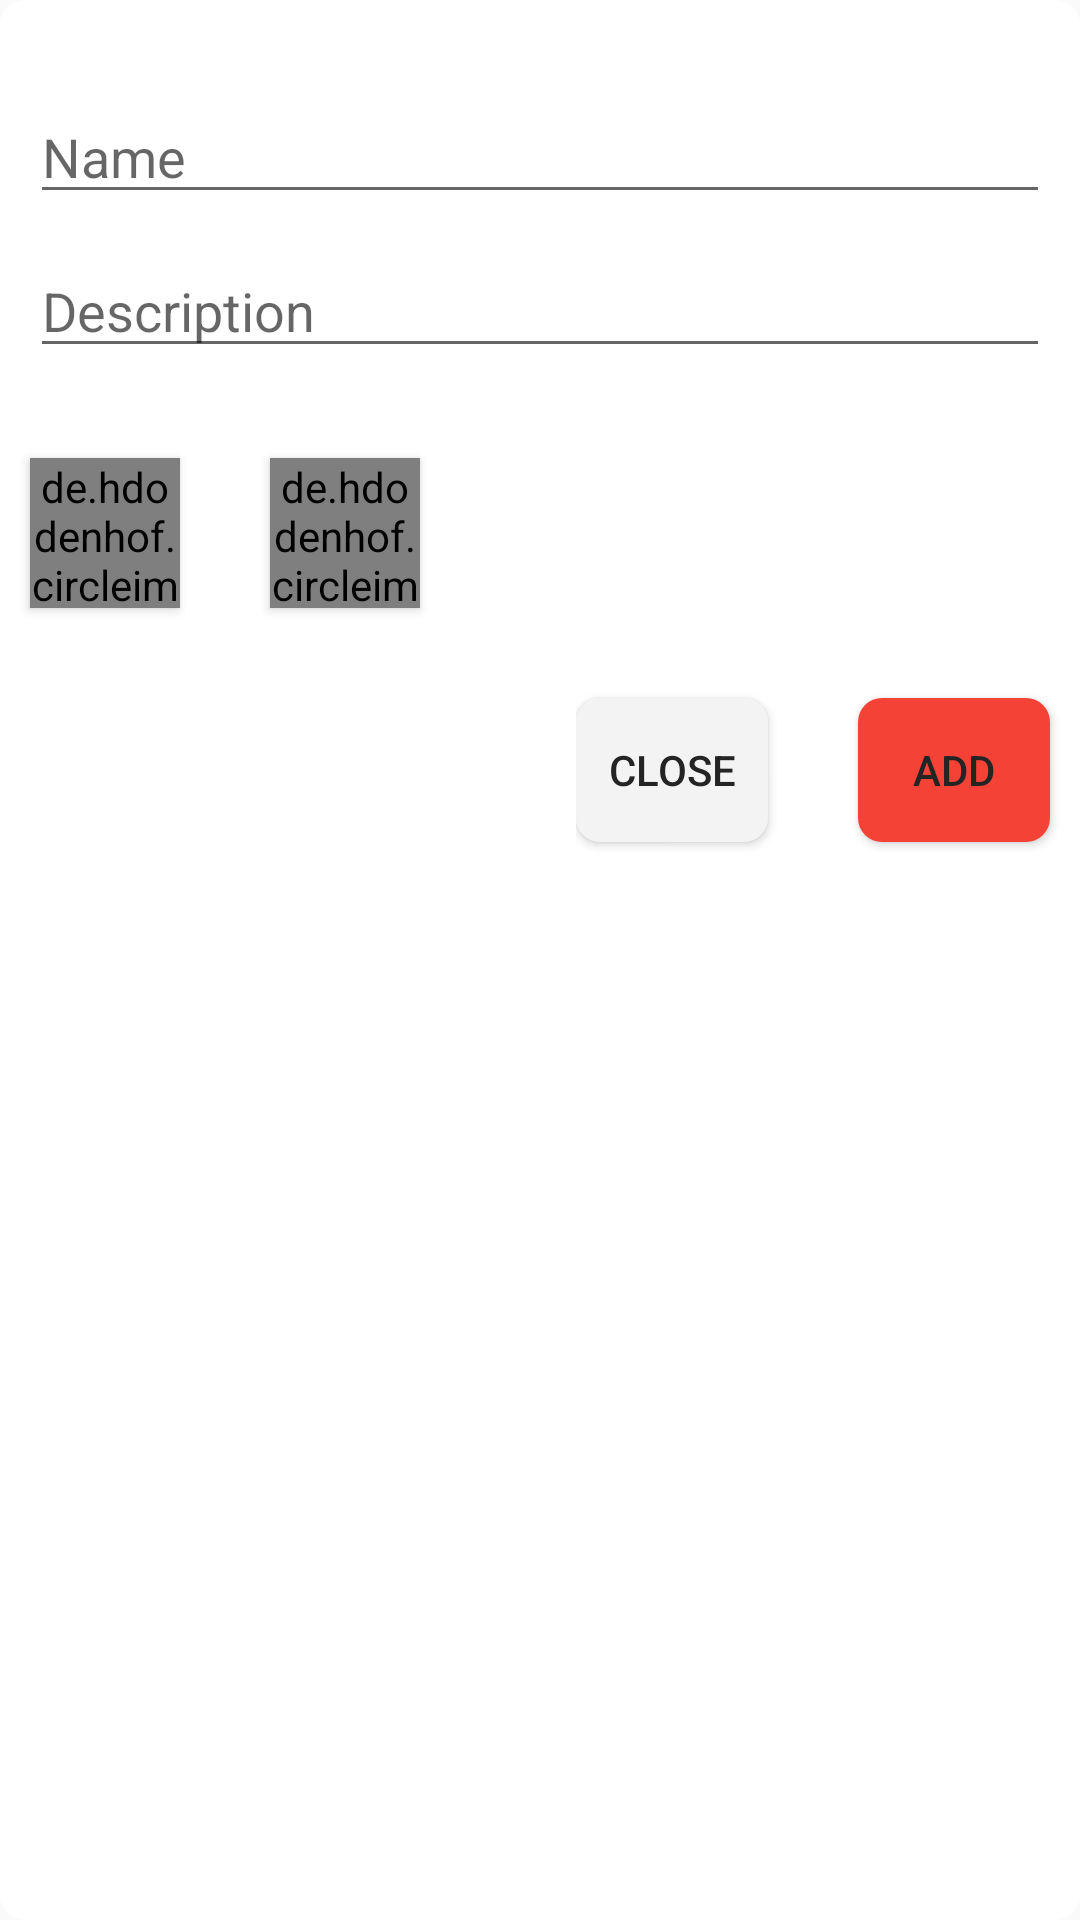

Reconstruct the res/layout file that produces this screen, plus the resources it refers to.
<!-- AndroidManifest.xml: application theme AppTheme -->
<!-- res/layout/fragment_add_new_images.xml -->
<?xml version="1.0" encoding="utf-8"?>
<LinearLayout xmlns:android="http://schemas.android.com/apk/res/android"
    xmlns:tools="http://schemas.android.com/tools"
    android:layout_width="match_parent"
    android:layout_height="wrap_content"
    android:layout_gravity="center"
    android:background="@drawable/recycler_view_shape"
    android:orientation="vertical"
    tools:context=".AddNewImagesFragment">

    <EditText
        android:id="@+id/edit_name"
        android:layout_width="match_parent"
        android:layout_height="wrap_content"
        android:layout_marginStart="10dp"
        android:layout_marginTop="30dp"
        android:layout_marginEnd="10dp"
        android:hint="@string/add_new_image_fragment_edit_name"
        android:inputType="textPersonName" />

    <EditText
        android:id="@+id/edit_description"
        android:layout_width="match_parent"
        android:layout_height="wrap_content"
        android:layout_marginStart="10dp"
        android:layout_marginTop="10dp"
        android:layout_marginEnd="10dp"
        android:hint="@string/add_new_image_fragment_edit_description"
        android:inputType="text" />

    <LinearLayout
        android:layout_width="wrap_content"
        android:layout_height="wrap_content"
        android:layout_gravity="start"
        android:orientation="horizontal">

        <de.hdodenhof.circleimageview.CircleImageView
            android:id="@+id/edit_image"
            android:layout_width="50dp"
            android:layout_height="50dp"
            android:layout_marginStart="10dp"
            android:layout_marginTop="30dp"
            android:layout_marginBottom="5dp"
            android:elevation="2dp"
            android:src="@drawable/defaultimagesmall" />

        <de.hdodenhof.circleimageview.CircleImageView
            android:id="@+id/edit_video"
            android:layout_width="50dp"
            android:layout_height="50dp"
            android:layout_marginStart="30dp"
            android:layout_marginTop="30dp"
            android:layout_marginEnd="5dp"
            android:layout_marginBottom="5dp"
            android:elevation="2dp"
            android:src="@drawable/defaultvideo" />
    </LinearLayout>

    <LinearLayout
        style="?android:attr/buttonBarStyle"
        android:layout_width="wrap_content"
        android:layout_height="wrap_content"
        android:layout_gravity="end"
        android:orientation="horizontal">

        <Button
            android:id="@+id/closeAdding"
            style="?android:attr/buttonBarButtonStyle"
            android:layout_width="wrap_content"
            android:layout_height="wrap_content"
            android:layout_marginTop="25dp"
            android:layout_marginEnd="30dp"
            android:layout_marginBottom="30dp"
            android:background="@drawable/button_shape"
            android:elevation="2dp"
            android:paddingStart="10dp"
            android:paddingEnd="10dp"
            android:text="@string/add_new_image_fragment_close_button"
            android:textColor="#242424" />

        <Button
            android:id="@+id/applyAdding"
            style="?android:attr/buttonBarButtonStyle"
            android:layout_width="wrap_content"
            android:layout_height="wrap_content"
            android:layout_marginTop="25dp"
            android:layout_marginEnd="10dp"
            android:layout_marginBottom="30dp"
            android:background="@drawable/important_button_shape"
            android:elevation="2dp"
            android:paddingStart="10dp"
            android:paddingEnd="10dp"
            android:text="@string/add_new_image_fragment_add_button"
            android:textColor="#242424" />
    </LinearLayout>
</LinearLayout>
<!-- resources referenced by this layout -->
<resources>
  <!-- drawable button_shape (drawable) -->
  <?xml version="1.0" encoding="utf-8"?>
  <shape xmlns:android="http://schemas.android.com/apk/res/android" android:shape="rectangle">
      <solid android:color="@color/colorGrey"/>
      <corners android:radius="8dp"/>
  </shape>
  <!-- drawable defaultvideo: jpg bitmap (drawable, 19482 bytes) -->
  <!-- drawable important_button_shape (drawable) -->
  <?xml version="1.0" encoding="utf-8"?>
  <shape xmlns:android="http://schemas.android.com/apk/res/android" android:shape="rectangle">
      <solid android:color="#F44336"/>
      <corners android:radius="8dp"/>
  </shape>
  <!-- drawable recycler_view_shape (drawable) -->
  <?xml version="1.0" encoding="utf-8"?>
  <shape xmlns:android="http://schemas.android.com/apk/res/android" android:shape="rectangle">
      <solid android:color="@color/colorWhite"/>
      <corners android:radius="8dp"/>
  </shape>
  <string name="add_new_image_fragment_add_button">Add</string>
  <string name="add_new_image_fragment_close_button">Close</string>
  <string name="add_new_image_fragment_edit_description">Description</string>
  <string name="add_new_image_fragment_edit_name">Name</string>
  <style name="AppTheme" parent="Theme.AppCompat.Light.NoActionBar">
          
          <item name="colorPrimary">@color/colorPrimary</item>
          <item name="colorPrimaryDark">@color/colorPrimaryDark</item>
          <item name="colorAccent">@color/colorAccent</item>
      </style>
  <color name="colorGrey">#F3F3F3</color>
  <color name="colorWhite">#FFFFFF</color>
  <color name="colorPrimary">#14333745</color>
  <color name="colorPrimaryDark">#14333745</color>
  <color name="colorAccent">#F44336</color>
</resources>
